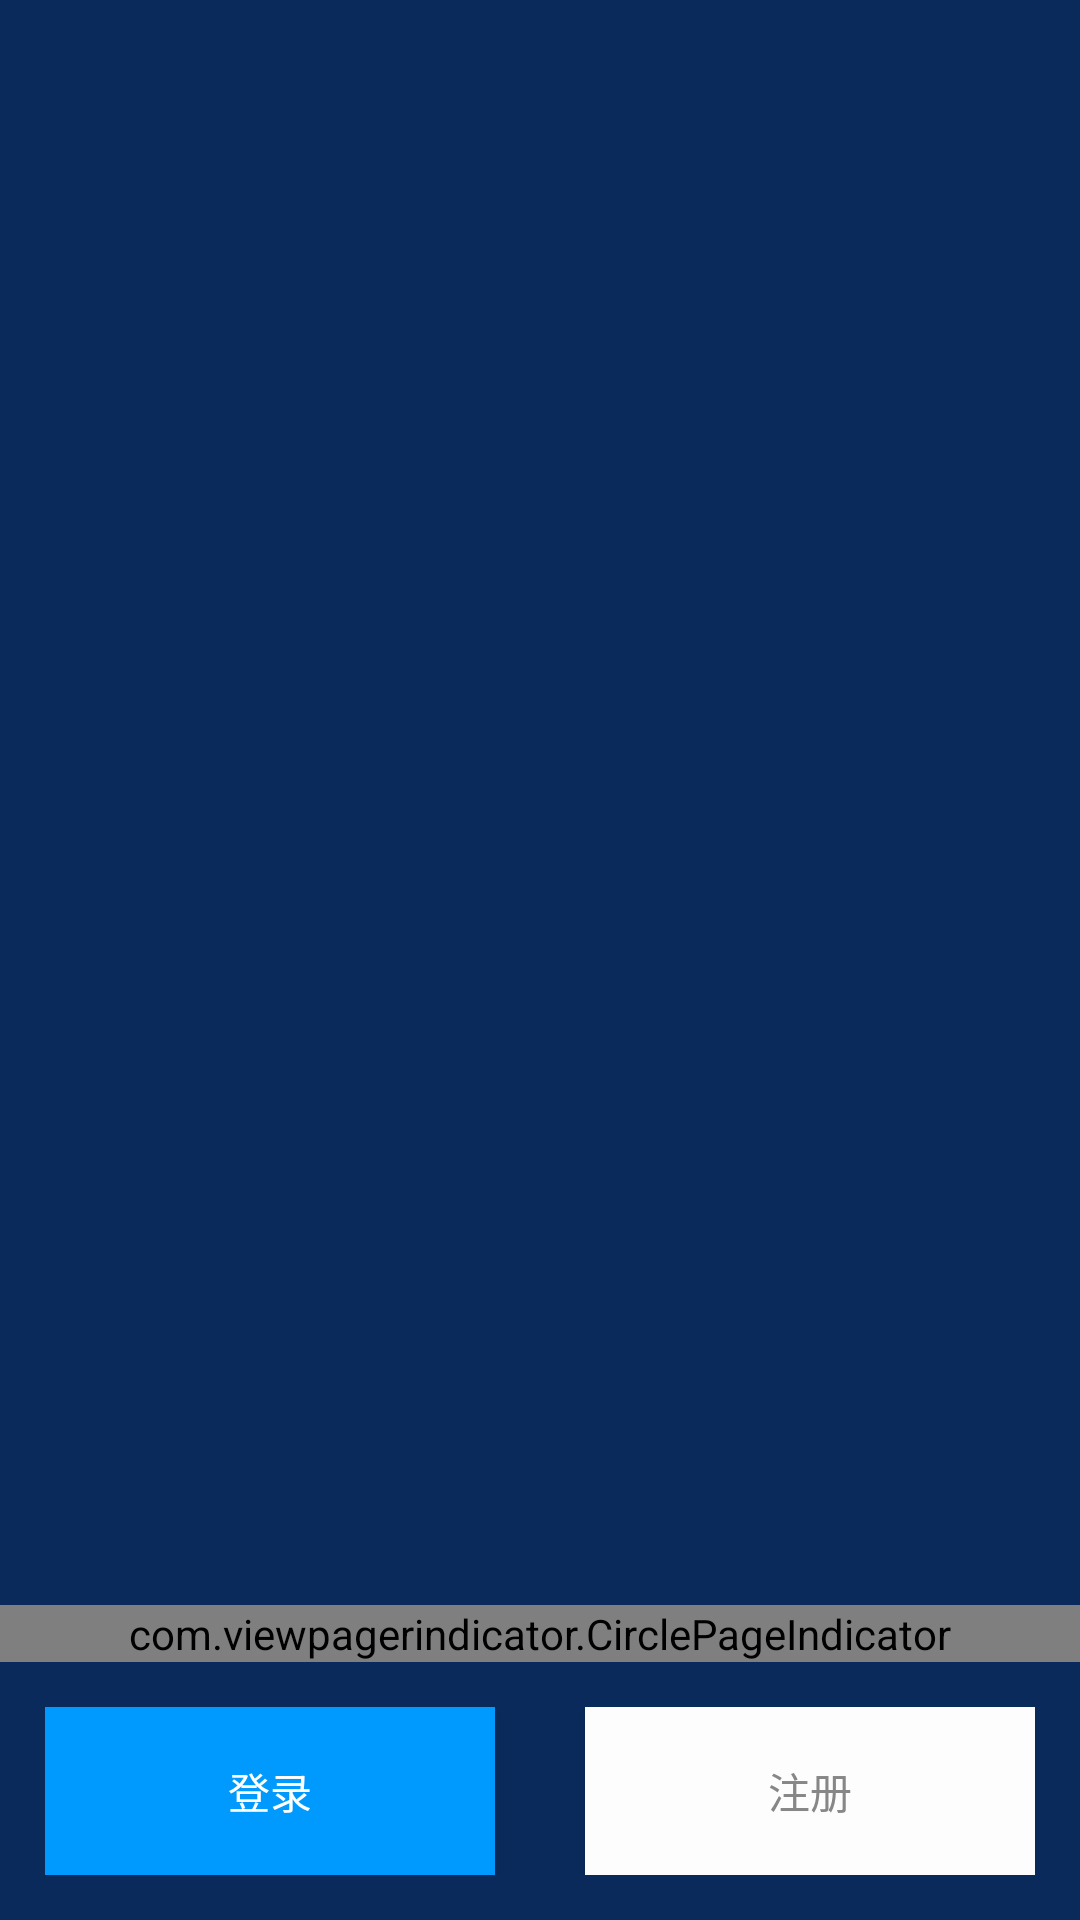

Reconstruct the res/layout file that produces this screen, plus the resources it refers to.
<!-- AndroidManifest.xml: application theme AppTheme -->
<!-- res/layout/activity_guide.xml -->
<?xml version="1.0" encoding="utf-8"?>
<RelativeLayout xmlns:android="http://schemas.android.com/apk/res/android"
    xmlns:app="http://schemas.android.com/apk/res-auto"
    android:orientation="vertical"
    android:layout_width="match_parent"
    android:layout_height="match_parent"
    android:background="@color/bg_guide_start">

    <android.support.v4.view.ViewPager
        android:id="@+id/vp_guide"
        android:layout_width="match_parent"
        android:layout_height="match_parent"
        android:paddingBottom="100dp"/>

    <LinearLayout
        android:id="@+id/ll_buttons"
        android:layout_width="match_parent"
        android:layout_height="wrap_content"
        android:orientation="horizontal"
        android:layout_margin="15dp"
        android:layout_alignParentBottom="true">

        <Button
            android:id="@+id/btn_login"
            android:layout_width="0dp"
            android:layout_height="@dimen/btn_card_height"
            android:layout_weight="1"
            android:background="#ff0099fe"
            android:text="@string/general_login"/>

        <Button
            android:id="@+id/btn_register"
            android:layout_width="0dp"
            android:layout_height="@dimen/btn_card_height"
            android:layout_weight="1"
            android:layout_marginLeft="30dp"
            android:background="#fffdfdfe"
            android:textColor="#ff878787"
            android:text="@string/general_register" />

    </LinearLayout>


    <com.viewpagerindicator.CirclePageIndicator
        android:id="@+id/cpi_guide"
        android:layout_width="match_parent"
        android:layout_height="wrap_content"
        android:layout_above="@id/ll_buttons"
        app:fillColor="#ffffffff"
        app:pageColor="#88ffffff"
        app:strokeWidth="0dp" />

    <TextSwitcher
        android:id="@+id/ts_guide_tip"
        android:layout_width="wrap_content"
        android:layout_height="wrap_content"
        android:layout_above="@id/cpi_guide"
        android:layout_centerHorizontal="true"
        android:inAnimation="@anim/slide_in_down"
        android:outAnimation="@anim/slide_out_up"
        android:padding="10dp">

    </TextSwitcher>

</RelativeLayout>
<!-- resources referenced by this layout -->
<resources>
  <color name="bg_guide_start">#ff092a5b</color>
  <dimen name="btn_card_height">@dimen/abc_action_bar_default_height_material</dimen>
  <string name="general_login">登录</string>
  <string name="general_register">注册</string>
  <style name="AppTheme" parent="@style/AppBaseTheme">
          
      </style>
  <style name="AppBaseTheme" parent="Theme.AppCompat.Light.NoActionBar">
          
          <item name="colorPrimary">#4876FF</item>
          
          <item name="colorPrimaryDark">#3A5FCD</item>
          
          <item name="android:windowBackground">@android:color/white</item>
          
          <item name="android:textColorPrimary">@android:color/white</item>
          
          <item name="actionMenuTextColor">@android:color/white</item>
      </style>
</resources>
